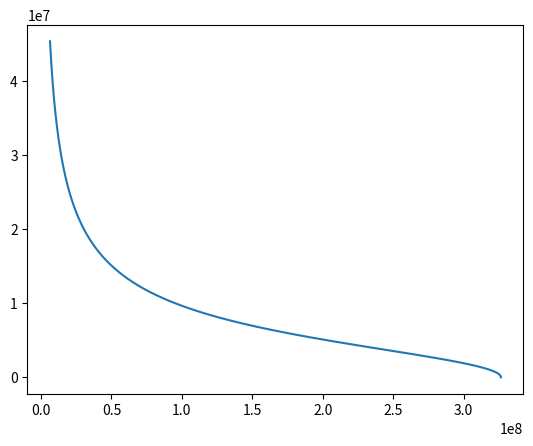

Reproduce this figure in Python.
import numpy as np
from scipy.integrate import odeint
import matplotlib.pyplot as plt
g = 6.67 * 10**-11
R = 6400000
h = 50 * R
r = np.arange(h+R, R, -1000)
def finc_meteo(v, r):
    dvdr = -G * M / (v * r**2)
    return dvdr

G = 6.67 * 10**(-11)
M = 6 * 20 ** 24
v0 = 1
v_r = odeint(finc_meteo, v0, r)

plt.plot(r, v_r[:, 0])
plt.savefig('meteo.png')
